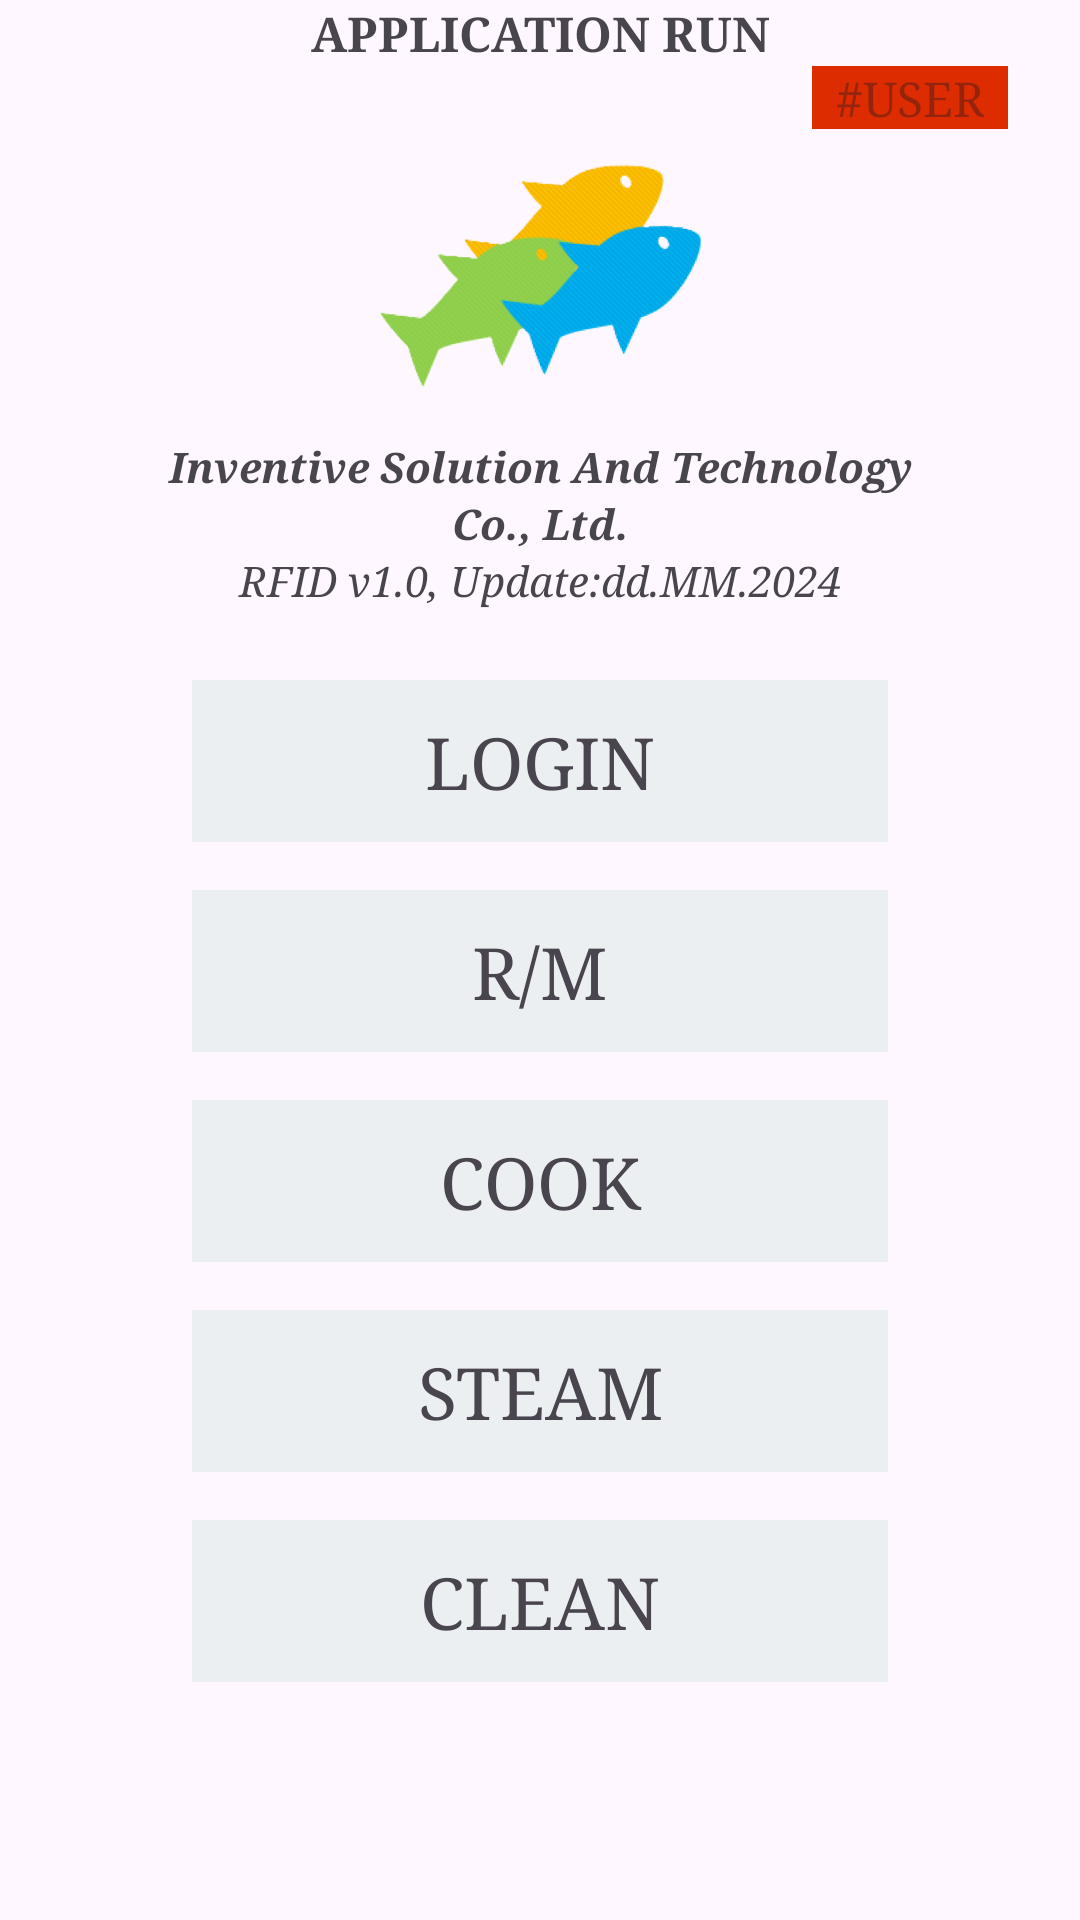

Android layout source for this screen:
<!-- AndroidManifest.xml: application theme Theme.TUNA_RUN2024 -->
<!-- res/layout/activity_main.xml -->
<?xml version="1.0" encoding="utf-8"?>
<androidx.constraintlayout.widget.ConstraintLayout xmlns:android="http://schemas.android.com/apk/res/android"
    xmlns:app="http://schemas.android.com/apk/res-auto"
    xmlns:tools="http://schemas.android.com/tools"
    android:layout_width="match_parent"
    android:layout_height="match_parent"
    tools:context=".MainActivity">

    <TextView
        android:id="@+id/text_user"
        android:layout_width="wrap_content"
        android:layout_height="wrap_content"
        android:layout_marginEnd="24dp"
        android:background="@color/Red_A700"
        android:fontFamily="serif"
        android:hint="#USER"
        android:paddingLeft="8dp"
        android:paddingRight="8dp"
        android:textColor="@color/White"
        android:textSize="16sp"
        app:layout_constraintEnd_toEndOf="parent"
        app:layout_constraintTop_toBottomOf="@+id/textView" />

    <TextView
        android:id="@+id/lnk_login"
        android:layout_width="0dp"
        android:layout_height="54dp"
        android:layout_marginStart="64dp"
        android:layout_marginTop="24dp"
        android:layout_marginEnd="64dp"
        android:background="@color/Blue_Gray_050"
        android:fontFamily="serif"
        android:gravity="center"
        android:text="LOGIN"
        android:textSize="24sp"
        app:layout_constraintEnd_toEndOf="parent"
        app:layout_constraintStart_toStartOf="parent"
        app:layout_constraintTop_toBottomOf="@+id/textView4" />

    <TextView
        android:id="@+id/lnk_rm"
        android:layout_width="0dp"
        android:layout_height="54dp"
        android:layout_marginStart="64dp"
        android:layout_marginTop="16dp"
        android:layout_marginEnd="64dp"
        android:background="@color/Blue_Gray_050"
        android:fontFamily="serif"
        android:gravity="center"
        android:text="R/M"
        android:textSize="24sp"
        app:layout_constraintEnd_toEndOf="parent"
        app:layout_constraintStart_toStartOf="parent"
        app:layout_constraintTop_toBottomOf="@+id/lnk_login" />

    <TextView
        android:id="@+id/lnk_cook"
        android:layout_width="0dp"
        android:layout_height="54dp"
        android:layout_marginStart="64dp"
        android:layout_marginTop="16dp"
        android:layout_marginEnd="64dp"
        android:background="@color/Blue_Gray_050"
        android:fontFamily="serif"
        android:gravity="center"
        android:text="COOK"
        android:textSize="24sp"
        app:layout_constraintEnd_toEndOf="parent"
        app:layout_constraintStart_toStartOf="parent"
        app:layout_constraintTop_toBottomOf="@+id/lnk_rm" />

    <TextView
        android:id="@+id/lnk_steam"
        android:layout_width="0dp"
        android:layout_height="54dp"
        android:layout_marginStart="64dp"
        android:layout_marginTop="16dp"
        android:layout_marginEnd="64dp"
        android:background="@color/Blue_Gray_050"
        android:fontFamily="serif"
        android:gravity="center"
        android:text="STEAM"
        android:textSize="24sp"
        app:layout_constraintEnd_toEndOf="parent"
        app:layout_constraintStart_toStartOf="parent"
        app:layout_constraintTop_toBottomOf="@+id/lnk_cook" />

    <TextView
        android:id="@+id/lnk_clean"
        android:layout_width="0dp"
        android:layout_height="54dp"
        android:layout_marginStart="64dp"
        android:layout_marginTop="16dp"
        android:layout_marginEnd="64dp"
        android:background="@color/Blue_Gray_050"
        android:fontFamily="serif"
        android:gravity="center"
        android:text="CLEAN"
        android:textSize="24sp"
        app:layout_constraintEnd_toEndOf="parent"
        app:layout_constraintStart_toStartOf="parent"
        app:layout_constraintTop_toBottomOf="@+id/lnk_steam" />

    <TextView
        android:id="@+id/textView"
        android:layout_width="0dp"
        android:layout_height="wrap_content"
        android:fontFamily="serif"
        android:text="APPLICATION RUN"
        android:textAlignment="center"
        android:textSize="16sp"
        android:textStyle="bold"
        app:layout_constraintEnd_toEndOf="parent"
        app:layout_constraintStart_toStartOf="parent"
        app:layout_constraintTop_toTopOf="parent" />

    <ImageView
        android:id="@+id/imageView"
        android:layout_width="0dp"
        android:layout_height="wrap_content"
        android:layout_marginTop="16dp"
        app:layout_constraintEnd_toEndOf="parent"
        app:layout_constraintStart_toStartOf="parent"
        app:layout_constraintTop_toBottomOf="@+id/textView"
        app:srcCompat="@mipmap/ic_logo_foreground" />

    <TextView
        android:id="@+id/textView2"
        android:layout_width="0dp"
        android:layout_height="wrap_content"
        android:fontFamily="serif"
        android:text="Inventive Solution And Technology"
        android:textAlignment="center"
        android:textStyle="bold|italic"
        app:layout_constraintEnd_toEndOf="parent"
        app:layout_constraintStart_toStartOf="@+id/imageView"
        app:layout_constraintTop_toBottomOf="@+id/imageView" />

    <TextView
        android:id="@+id/textView3"
        android:layout_width="0dp"
        android:layout_height="19dp"
        android:fontFamily="serif"
        android:text="Co., Ltd."
        android:textAlignment="center"
        android:textStyle="bold|italic"
        app:layout_constraintEnd_toEndOf="parent"
        app:layout_constraintStart_toStartOf="parent"
        app:layout_constraintTop_toBottomOf="@+id/textView2" />

    <TextView
        android:id="@+id/textView4"
        android:layout_width="0dp"
        android:layout_height="wrap_content"
        android:fontFamily="serif"
        android:text="RFID v1.0, Update:dd.MM.2024"
        android:textAlignment="center"
        android:textStyle="italic"
        app:layout_constraintEnd_toEndOf="parent"
        app:layout_constraintStart_toStartOf="parent"
        app:layout_constraintTop_toBottomOf="@+id/textView3" />


</androidx.constraintlayout.widget.ConstraintLayout>
<!-- resources referenced by this layout -->
<resources>
  <color name="Blue_Gray_050">#ECEFF1</color>
  <color name="Red_A700">#DD2C00</color>
  <color name="White">#FFFFFFFF</color>
  <!-- mipmap ic_logo_foreground: webp bitmap (mipmap-xxxhdpi, 51274 bytes) -->
  <style name="Theme.TUNA_RUN2024" parent="Base.Theme.TUNA_RUN2024" />
  <style name="Base.Theme.TUNA_RUN2024" parent="Theme.Material3.DayNight.NoActionBar">
          
          
      </style>
</resources>
